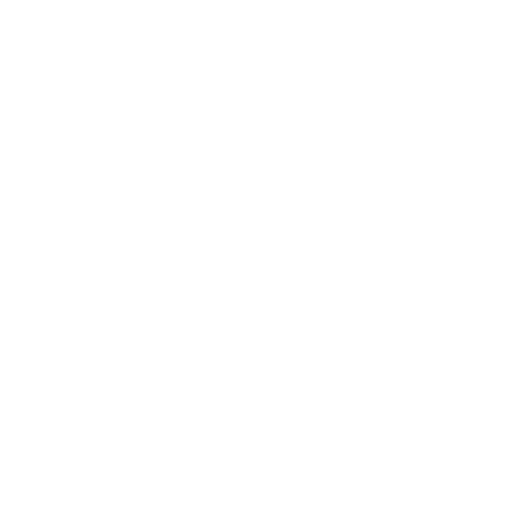
t = 0.00 s
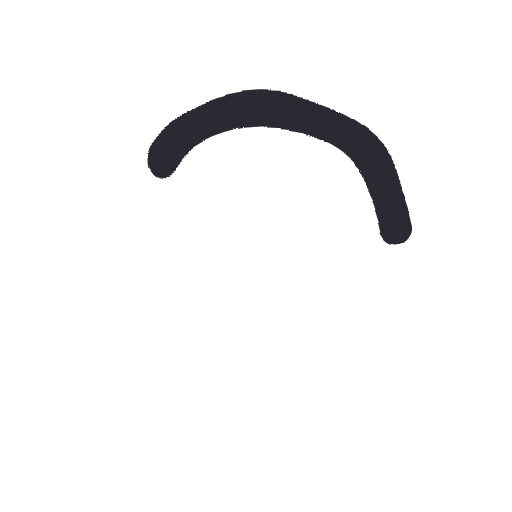
t = 0.17 s
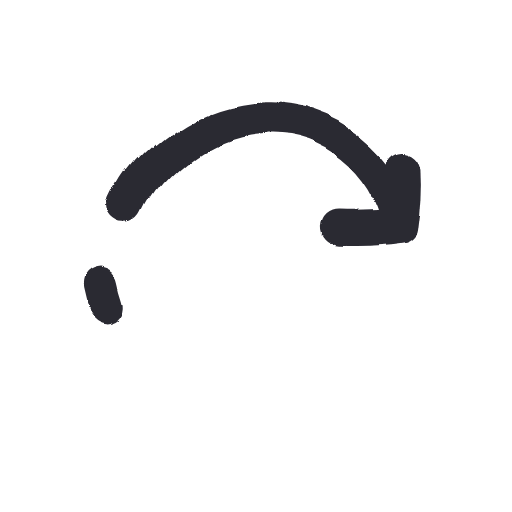
t = 0.34 s
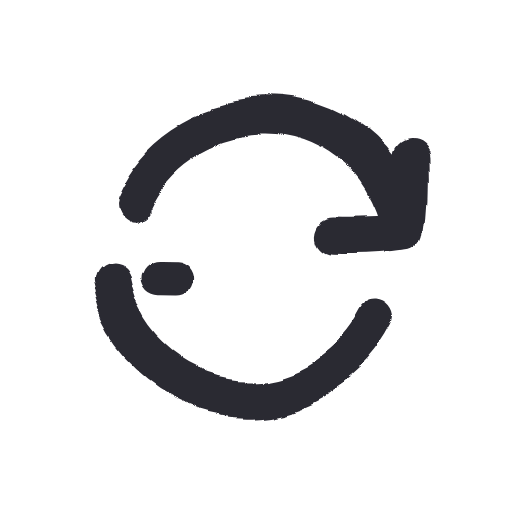
t = 0.52 s
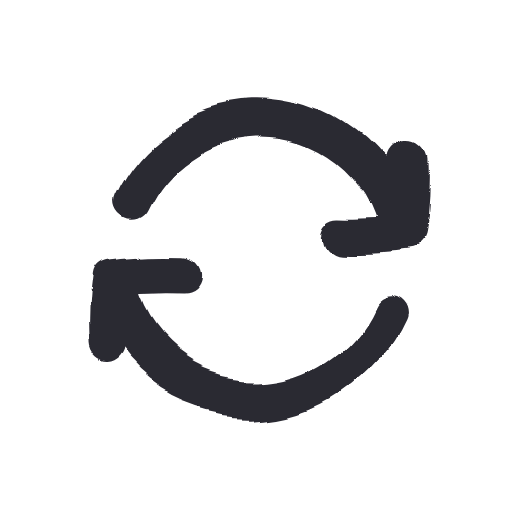
t = 0.69 s
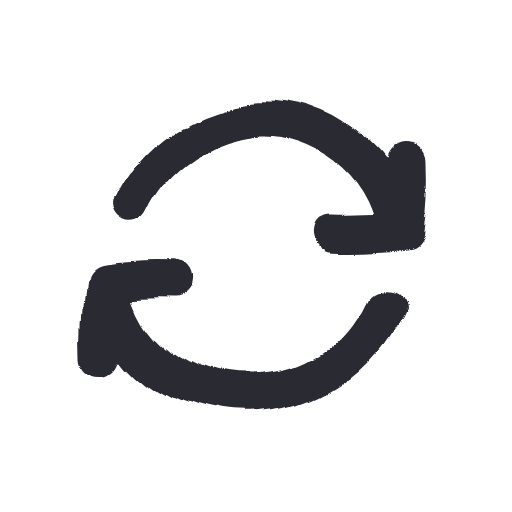
t = 0.86 s

The animated SVG that drew these frames (rendered in a browser with its animation timeline set to each time). Animation: 1 SMIL element (animate=1), 1 CSS @keyframes rule; one cycle of 0.86 s, repeats indefinitely.

<svg xmlns="http://www.w3.org/2000/svg" width="96" height="96" viewBox="0 0 48 48">
  <style>
    path {
      fill: none; stroke: #2b2a33; stroke-width: 3.4;
      stroke-linecap: round; stroke-linejoin: round;
      animation-name: draw;
      animation-timing-function: cubic-bezier(.65,.05,.36,1);
      animation-fill-mode: backwards;
    }
    /* drawn is the resting state; the animation hides the ink and puts it
       back, so a still render shows the finished icon, not nothing */
    @keyframes draw {
      /* hidden only in the from-frame: fill-mode backwards makes that cover the
         delay, so a staggered row never sits showing the dot a round line-cap
         paints at dashoffset 1 */
      from { stroke-dasharray: 1; stroke-dashoffset: 1; visibility: hidden }
      1% { visibility: visible }
      to { stroke-dasharray: 1; stroke-dashoffset: 0 }
    }
    @media (prefers-reduced-motion: reduce) { path { animation: none } }
  </style>
  <filter id="boil" x="-30%" y="-30%" width="160%" height="160%">
    <feTurbulence type="fractalNoise" baseFrequency="0.055" numOctaves="2" seed="1" result="noise">
      <animate attributeName="seed" values="1;2;3;4;5;6" dur="0.86s" repeatCount="indefinite" calcMode="discrete"/>
    </feTurbulence>
    <feDisplacementMap in="SourceGraphic" in2="noise" scale="4" xChannelSelector="R" yChannelSelector="G"/>
  </filter>
  <g filter="url(#boil)">
    <rect width="48" height="48" fill="none"/>
    <path pathLength="1" style="animation-duration:0.26s;animation-delay:0.00s" d="M 37.5 21.5 C 36.2 15, 30.8 10.8, 24.3 11 C 18.9 11.2, 14.4 14.4, 12.3 19"/>
    <path pathLength="1" style="animation-duration:0.15s;animation-delay:0.18s" d="M 31.5 21.8 C 33.6 21.9, 35.6 21.8, 37.7 21.5 C 38 19.4, 38.1 17.3, 38 15.2"/>
    <path pathLength="1" style="animation-duration:0.26s;animation-delay:0.29s" d="M 10.5 26.5 C 11.8 33, 17.2 37.2, 23.7 37 C 29.1 36.8, 33.6 33.6, 35.7 29"/>
    <path pathLength="1" style="animation-duration:0.15s;animation-delay:0.47s" d="M 16.5 26.2 C 14.4 26.1, 12.4 26.2, 10.3 26.5 C 10 28.6, 9.9 30.7, 10 32.8"/>
  </g>
</svg>
